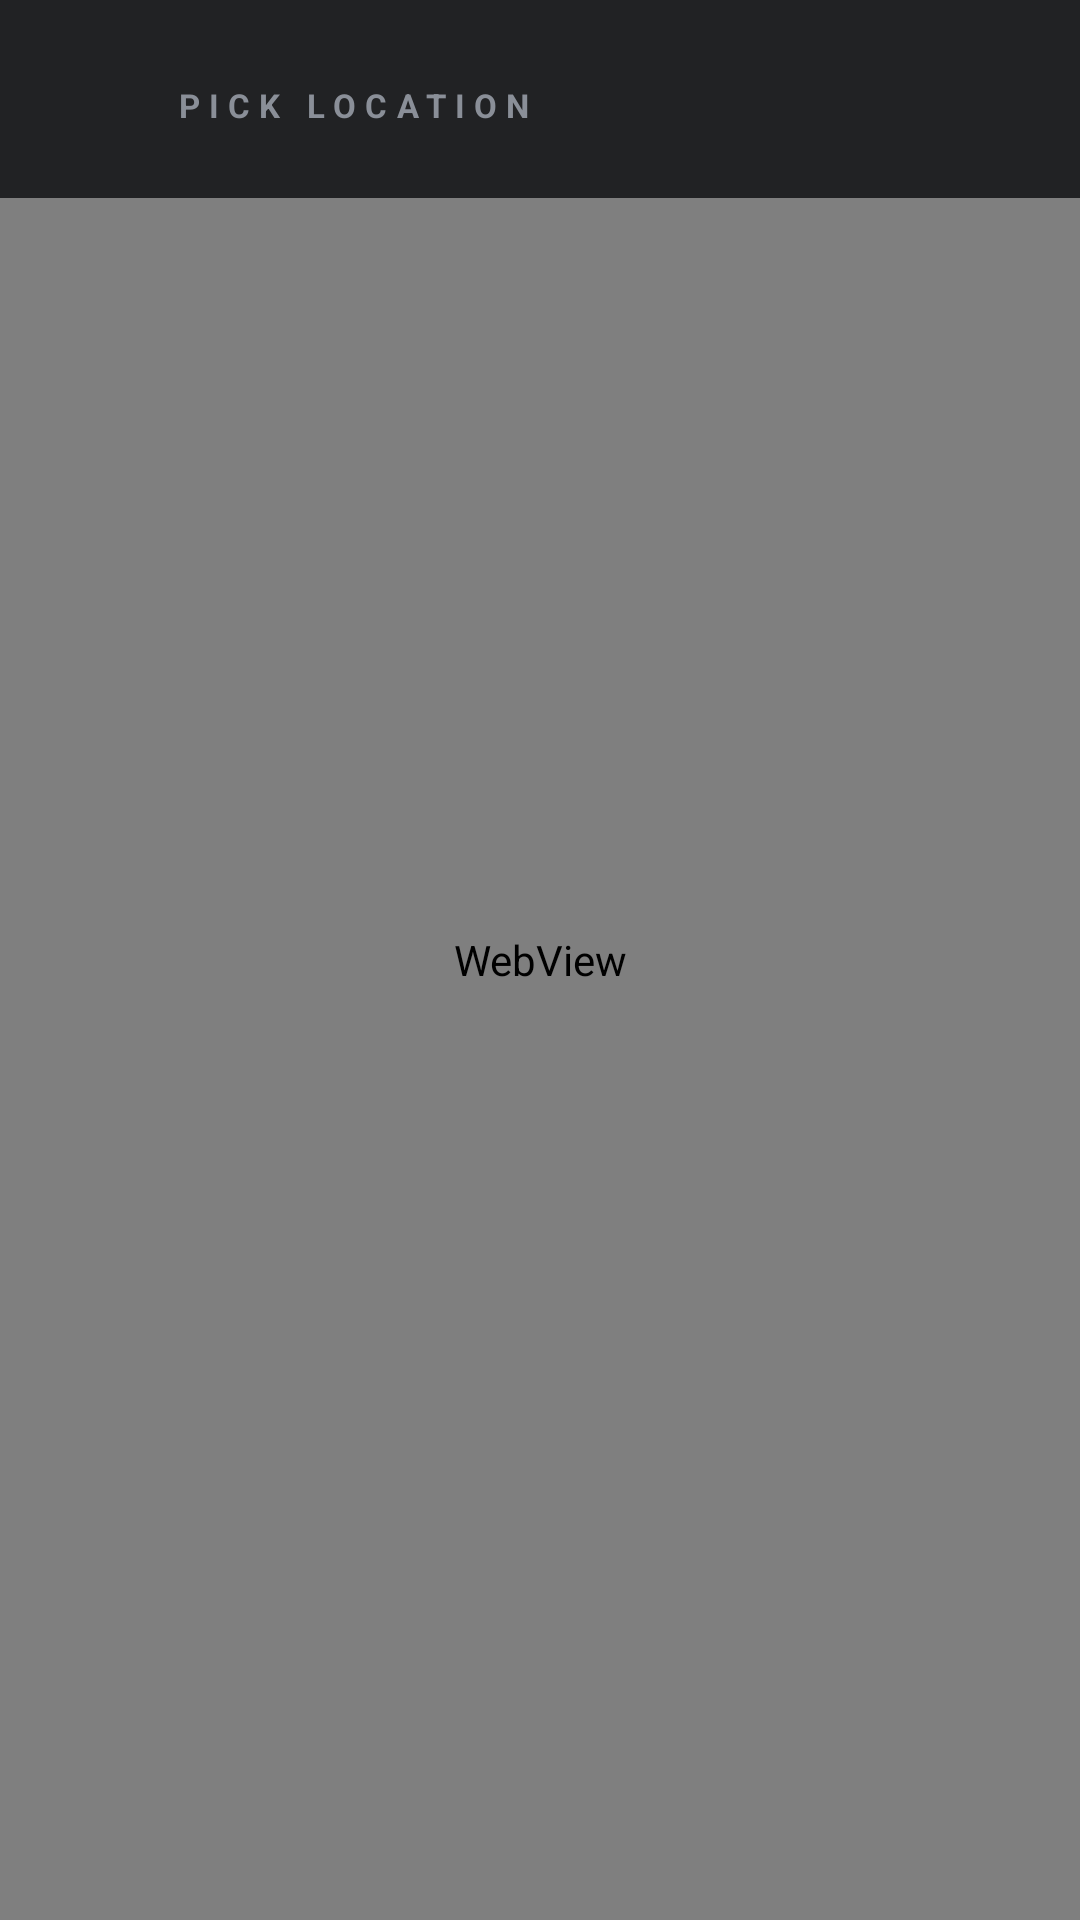

Layout XML and referenced resources for this Android screen:
<!-- AndroidManifest.xml: application theme AppTheme -->
<!-- res/layout/activity_map.xml -->
<?xml version="1.0" encoding="utf-8"?>
<FrameLayout xmlns:android="http://schemas.android.com/apk/res/android"
    android:layout_width="match_parent"
    android:layout_height="match_parent"
    android:background="@color/bg">

    <WebView
        android:id="@+id/web"
        android:layout_width="match_parent"
        android:layout_height="match_parent" />

    <LinearLayout
        android:layout_width="match_parent"
        android:layout_height="wrap_content"
        android:background="#CC0B0C0E"
        android:gravity="center_vertical"
        android:orientation="horizontal"
        android:paddingStart="10dp"
        android:paddingTop="14dp"
        android:paddingEnd="18dp"
        android:paddingBottom="10dp">

        <ImageButton
            android:id="@+id/btnBack"
            android:layout_width="42dp"
            android:layout_height="42dp"
            android:background="?android:selectableItemBackgroundBorderless"
            android:contentDescription="@string/back"
            android:padding="9dp"
            android:src="@drawable/ic_arrow_back"
            android:tint="@color/text" />

        <TextView
            android:layout_width="0dp"
            android:layout_height="wrap_content"
            android:layout_marginStart="6dp"
            android:layout_weight="1"
            android:letterSpacing="0.28"
            android:text="PICK LOCATION"
            android:textColor="@color/dim"
            android:textSize="11sp"
            android:textStyle="bold" />
    </LinearLayout>
</FrameLayout>
<!-- resources referenced by this layout -->
<resources>
  <color name="bg">#0B0C0E</color>
  <color name="dim">#8A8F98</color>
  <color name="text">#ECEDEF</color>
  <string name="back">Back</string>
  <style name="AppTheme" parent="android:Theme.Material.NoActionBar">
          <item name="android:windowBackground">@color/bg</item>
          <item name="android:statusBarColor">@color/bg</item>
          <item name="android:navigationBarColor">@color/bg</item>
          <item name="android:windowLightStatusBar">false</item>
          <item name="android:colorAccent">@color/accent</item>
          <item name="android:colorControlNormal">@color/dim</item>
          <item name="android:colorControlActivated">@color/accent</item>
          <item name="android:colorControlHighlight">#33FFFFFF</item>
          <item name="android:textColorPrimary">@color/text</item>
          <item name="android:textColorSecondary">@color/dim</item>
          <item name="android:colorEdgeEffect">#33FFFFFF</item>
      </style>
  <color name="accent">#FF6A3D</color>
</resources>
